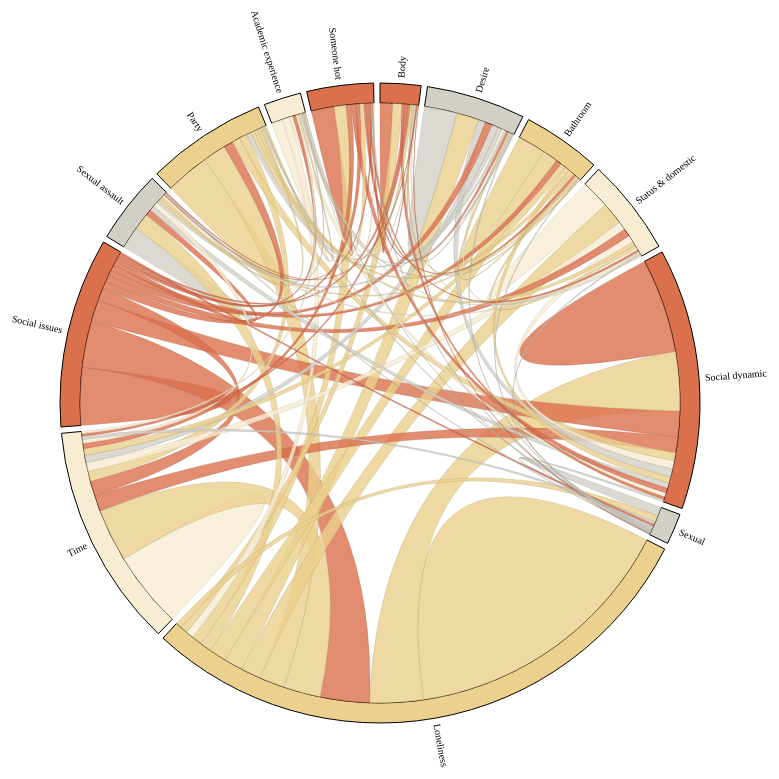
D3 v3 page, settled after 480 driven frames (8 s of simulated time); the page loaded 1 data file(s).



/* create matrix and map from data */
d3.csv('topic_markov.csv', function (error, data) {
    var mpr = chordMpr(data);

    mpr
      .addValuesToMap('from')
      .setFilter(function (row, a, b) {
        return (row.from === a.name && row.to === b.name)
      })
      .setAccessor(function (recs, a, b) {
        if (!recs[0]) return 0;
        return +recs[0].count;
      });

    drawChords(mpr.getMatrix(), mpr.getMap());
});

/* generate chord diagram */
function drawChords (matrix, mmap, owes) {
  var w = 980, 
      h = 800, 
      r1 = h / 2, 
      r0 = r1 - 100;

  var fill = d3.scale.ordinal()
      .domain([0, 1, 2])
      .range(["#DB704D", "#D2D0C6", "#ECD08D", "#F8EDD3"]);

  var chord = d3.layout.chord()
      .padding(.02)
      .sortSubgroups(d3.descending)
      .sortChords(d3.descending);

  var arc = d3.svg.arc()
      .innerRadius(r0)
      .outerRadius(r0 + 20);

  var svg = d3.select("body").append("svg")
      .attr("width", w)
      .attr("height", h)
    .append("svg:g")
      .attr("id", "circle")
      .attr("transform", "translate(" + w / 2 + "," + h / 2 + ")");
      svg.append("circle")
          .attr("r", r0 + 20);

  var rdr = chordRdr(matrix, mmap);
  chord.matrix(matrix);

  /* outer rings */
  var g = svg.selectAll("g.group")
      .data(chord.groups())
    .enter().append("svg:g")
      .attr("class", "group")
      .on("mouseover", mouseover);
      // .on("mouseout", function (d) { 
      //   d3.select("#tooltip").style("visibility", "hidden") 
      // });

  g.append("svg:path")
      .style("stroke", "black")
      .style("fill", function(d) { return fill(d.index); })
      .attr("d", arc);

  g.append("svg:text")
      .each(function(d) { 
        d.angle = (d.startAngle + d.endAngle) / 2; 
      })
      .attr("dy", ".35em")
      .style("font", "Roboto Condensed")
      .style("font-size", "10px")
      .attr("text-anchor", function(d) { return d.angle > Math.PI ? "end" : null; })
      .attr("transform", function(d) {
        return "rotate(" + (d.angle * 180 / Math.PI - 90) + ")"
            + "translate(" + (r0 + 26) + ")"
            + (d.angle > Math.PI ? "rotate(180)" : "");
      })
      .text(function(d) { return rdr(d).gname; });

    var chordPaths = svg.selectAll("path.chord")
          .data(chord.chords())
        .enter().append("svg:path")
          .attr("class", "chord")
          .style("stroke", function(d) { return d3.rgb(fill(d.target.index)).darker(); })
          .style("fill", function(d) { return fill(d.target.index); })
          .attr("d", d3.svg.chord().radius(r0))
          .on("mouseover", function (d) {
            d3.select("#tooltip")
              .style("visibility", "visible")
              .html(chordTip(rdr(d)))
              .style("top", function () { return (d3.event.pageY - 100)+"px"})
              .style("left", function () { return (d3.event.pageX - 100)+"px";})
          })
          .on("mouseout", function (d) { d3.select("#tooltip").style("visibility", "hidden") });

    function chordTip (d) {
      var p = d3.format(".2%"), q = d3.format(",.3r")
      return "<span style='color:#C80000'>" + p(d.svalue/d.stotal) + "</span>"
      // + " (" + q(d.svalue) 
        + " of '"
        + d.sname + "' leads to topic '" + d.tname
        + (d.sname === d.tname ? "'": ("'<br>"
        + "<span style='color:#C80000'>" + p(d.tvalue/d.ttotal) + "</span>"
        // + " (" + q(d.tvalue) 
        + " of '"
        + d.tname + "' leads back to topic '" + d.sname + "'"))
    }


    function mouseover(d, i) {
      // d3.select("#tooltip")
      //   .style("visibility", "visible")
      //   // .html(groupTip(rdr(d)))
      //   .style("top", function () { return (d3.event.pageY - 80)+"px"})
      //   .style("left", function () { return (d3.event.pageX - 130)+"px";})
      chordPaths.classed("fade", function(p) {
        return p.source.index != i
            && p.target.index != i;
      });
    }
  }


// ── mapper.js
// blog-post - http://www.delimited.io/blog/2013/12/8/chord-diagrams-in-d3
//*******************************************************************
//  CHORD MAPPER 
//*******************************************************************
function chordMpr (data) {
  var mpr = {}, mmap = {}, n = 0,
      matrix = [], filter, accessor;
 
  mpr.setFilter = function (fun) {
    filter = fun;
    return this;
  },
  mpr.setAccessor = function (fun) {
    accessor = fun;
    return this;
  },
  mpr.getMatrix = function () {
    matrix = [];
    _.each(mmap, function (a) {
      if (!matrix[a.id]) matrix[a.id] = [];
      _.each(mmap, function (b) {
       var recs = _.filter(data, function (row) {
          return filter(row, a, b);
        })
        matrix[a.id][b.id] = accessor(recs, a, b);
      });
    });
    return matrix;
  },
  mpr.getMap = function () {
    return mmap;
  },
  mpr.printMatrix = function () {
    _.each(matrix, function (elem) {
      console.log(elem);
    })
  },
  mpr.addToMap = function (value, info) {
    if (!mmap[value]) {
      mmap[value] = { name: value, id: n++, data: info }
    }
  },
  mpr.addValuesToMap = function (varName, info) {
    var values = _.uniq(_.pluck(data, varName));
    _.map(values, function (v) {
      if (!mmap[v]) {
        mmap[v] = { name: v, id: n++, data: info }
      }
    });
    return this;
  }
  return mpr;
}
//*******************************************************************
//  CHORD READER
//*******************************************************************
function chordRdr (matrix, mmap) {
  return function (d) {
    var i,j,s,t,g,m = {};
    if (d.source) {
      i = d.source.index; j = d.target.index;
      s = _.where(mmap, {id: i });
      t = _.where(mmap, {id: j });
      m.sname = s[0].name;
      m.sdata = d.source.value;
      m.svalue = +d.source.value;
      m.stotal = _.reduce(matrix[i], function (k, n) { return k + n }, 0);
      m.tname = t[0].name;
      m.tdata = d.target.value;
      m.tvalue = +d.target.value;
      m.ttotal = _.reduce(matrix[j], function (k, n) { return k + n }, 0);
    } else {
      g = _.where(mmap, {id: d.index });
      m.gname = g[0].name;
      m.gdata = g[0].data;
      m.gvalue = d.value;
    }
    m.mtotal = _.reduce(matrix, function (m1, n1) { 
      return m1 + _.reduce(n1, function (m2, n2) { return m2 + n2}, 0);
    }, 0);
    return m;
  }
}

### data: topic_markov.csv
from, to, count
Body, Body, 1541
Body, Desire, 155
Body, Bathroom, 159
Body, Status & domestic, 147
Body, Social dynamic, 359
Body, Sexual, 46
Body, Loneliness, 1118
Body, Time, 289
Body, Social issues, 355
Body, Sexual assault, 80
Body, Party, 225
Body, Academic experience, 75
Body, Someone hot, 104
Desire, Body, 144
Desire, Desire, 3989
Desire, Bathroom, 266
Desire, Status & domestic, 336
Desire, Social dynamic, 869
Desire, Sexual, 140
Desire, Loneliness, 2713
Desire, Time, 838
Desire, Social issues, 854
Desire, Sexual assault, 272
Desire, Party, 492
Desire, Academic experience, 121
Desire, Someone hot, 271
Bathroom, Body, 95
Bathroom, Desire, 196
Bathroom, Bathroom, 3446
Bathroom, Status & domestic, 337
Bathroom, Social dynamic, 593
Bathroom, Sexual, 138
Bathroom, Loneliness, 1820
Bathroom, Time, 674
Bathroom, Social issues, 687
Bathroom, Sexual assault, 169
Bathroom, Party, 416
Bathroom, Academic experience, 110
Bathroom, Someone hot, 306
Status & domestic, Body, 112
Status & domestic, Desire, 324
Status & domestic, Bathroom, 347
Status & domestic, Status & domestic, 3545
Status & domestic, Social dynamic, 859
Status & domestic, Sexual, 165
Status & domestic, Loneliness, 2691
Status & domestic, Time, 1010
Status & domestic, Social issues, 959
Status & domestic, Sexual assault, 200
Status & domestic, Party, 464
Status & domestic, Academic experience, 138
Status & domestic, Someone hot, 256
Social dynamic, Body, 333
Social dynamic, Desire, 960
Social dynamic, Bathroom, 760
Social dynamic, Status & domestic, 996
Social dynamic, Social dynamic, 11503
Social dynamic, Sexual, 273
Social dynamic, Loneliness, 7221
Social dynamic, Time, 1899
... 109 more rows